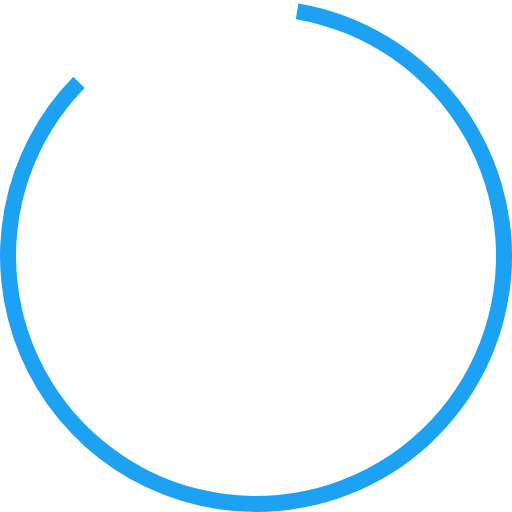
t = 0.00 s
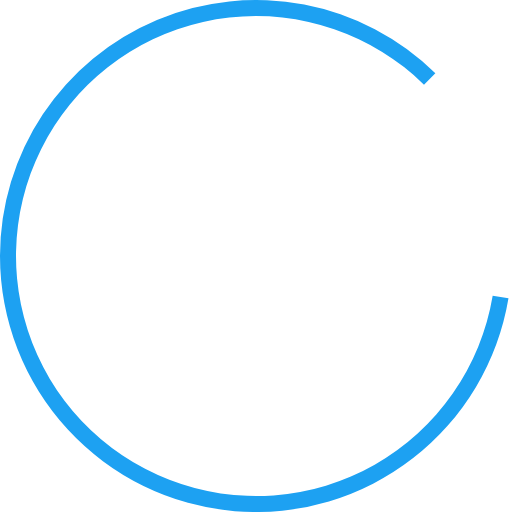
t = 0.45 s
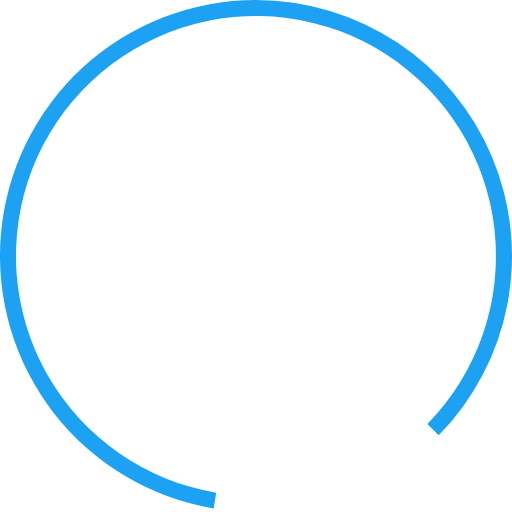
t = 0.90 s
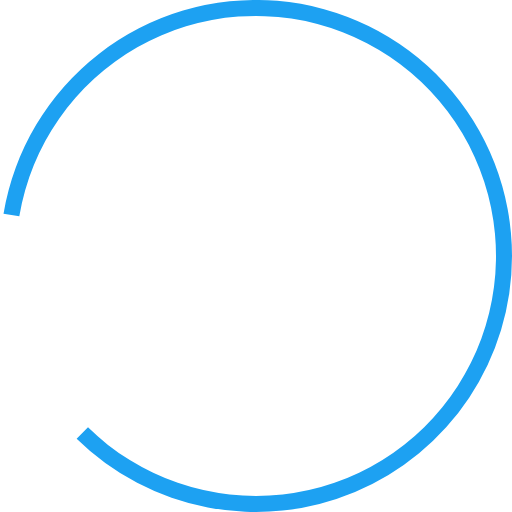
t = 1.35 s

The animated SVG that drew these frames (rendered in a browser with its animation timeline set to each time). Animation: 1 SMIL element (animateTransform=1); one cycle of 1.80 s, repeats indefinitely.

<?xml version="1.0" encoding="UTF-8" standalone="no"?><svg xmlns:svg="http://www.w3.org/2000/svg" xmlns="http://www.w3.org/2000/svg" xmlns:xlink="http://www.w3.org/1999/xlink" version="1.0" width="64px" height="64px" viewBox="0 0 128 128" xml:space="preserve"><g><path d="M64 128A64 64 0 0 1 18.34 19.16L21.16 22a60 60 0 1 0 52.8-17.17l.62-3.95A64 64 0 0 1 64 128z" fill="#1da1f2"/><animateTransform attributeName="transform" type="rotate" from="0 64 64" to="360 64 64" dur="1800ms" repeatCount="indefinite"></animateTransform></g></svg>
